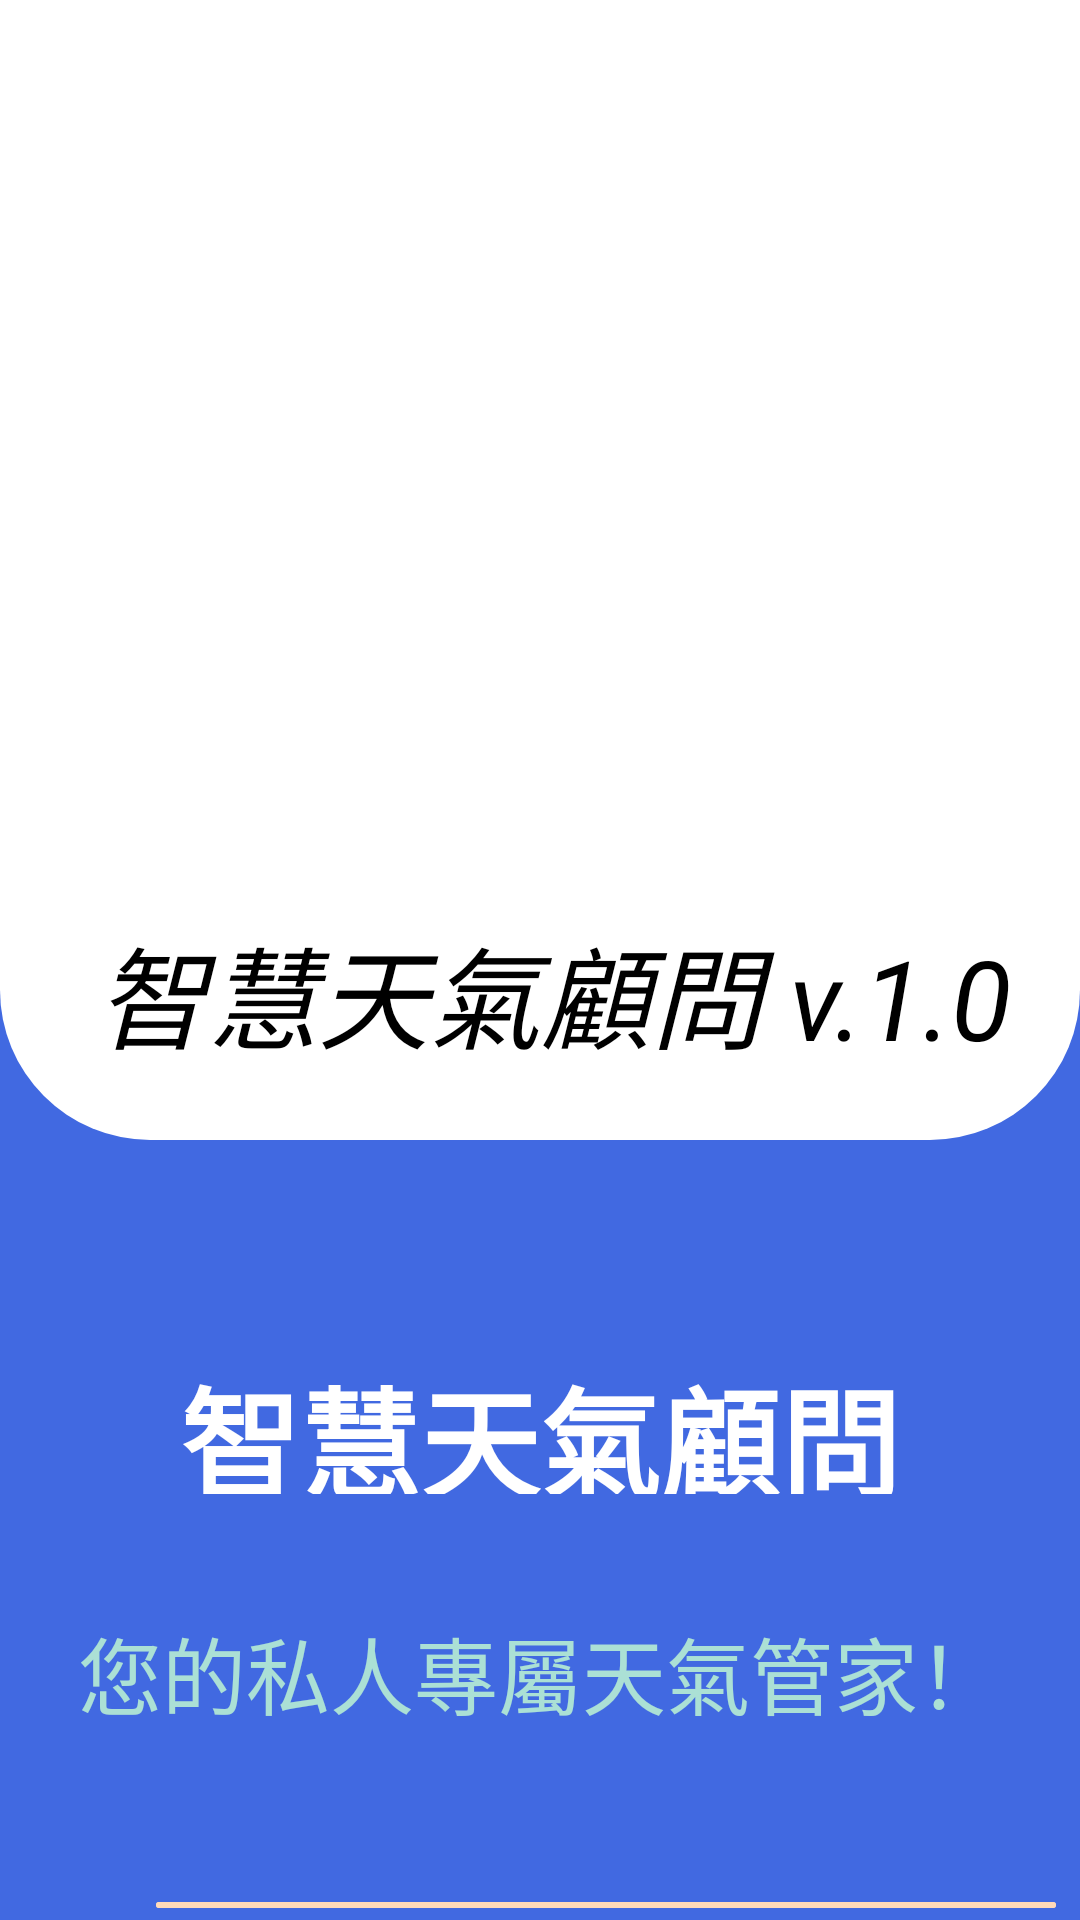

Layout XML and referenced resources for this Android screen:
<!-- AndroidManifest.xml: application theme Theme.WeatherApptutorial -->
<!-- res/layout/activity_user_new_screen.xml -->
<?xml version="1.0" encoding="utf-8"?>

<RelativeLayout xmlns:android="http://schemas.android.com/apk/res/android"
    xmlns:app="http://schemas.android.com/apk/res-auto"
    xmlns:tools="http://schemas.android.com/tools"
    android:layout_width="match_parent"
    android:background="#4169e1"
    android:layout_height="match_parent"
    tools:context=".UserNewScreen">



    <androidx.appcompat.widget.LinearLayoutCompat
        android:id="@+id/linearLayoutCompact"
        android:layout_width="match_parent"
        android:orientation="vertical"
        android:background="@drawable/newuseractivity_bgheader"
        android:layout_height="380dp">
        
        <ImageView
            android:layout_gravity="center"
            android:layout_marginTop="20dp"
            android:layout_width="264dp"
            android:layout_height="284dp"
            android:src="@drawable/applogo"/>

        <TextView
            android:layout_width="400dp"
            android:layout_height="56dp"
            android:layout_gravity="center"
            android:text=" 智慧天氣顧問 v.1.0"
            android:textAlignment="center"
            android:textColor="#000"
            android:textSize="37dp"
            android:textStyle="italic" />
        
    </androidx.appcompat.widget.LinearLayoutCompat>

    <TextView
        android:layout_width="1000dp"
        android:layout_height="48dp"
        android:layout_marginTop="450dp"
        android:gravity="center"
        android:text="智慧天氣顧問"
        android:textColor="#fff"
        android:textSize="40dp"
        android:textStyle="bold" />

    <TextView
        android:layout_width="500dp"
        android:layout_height="75dp"
        android:layout_marginTop="520dp"
        android:gravity="center"
        android:lineSpacingExtra="0dp"
        android:text="您的私人專屬天氣管家！"
        android:textColor="#ABE0D5"
        android:textSize="28dp" />


    <Button
        android:id="@+id/button"
        android:layout_width="300dp"
        android:layout_height="55dp"
        android:layout_marginLeft="52dp"
        android:layout_marginTop="630dp"
        android:backgroundTint="@color/button_bck_newuser"
        android:gravity="center"
        android:text="點擊進入"
        android:textColor="#000"
        android:textSize="25dp" />

</RelativeLayout>
<!-- resources referenced by this layout -->
<resources>
  <color name="button_bck_newuser">#FFDAB9</color>
  <!-- drawable newuseractivity_bgheader (drawable) -->
  <?xml version="1.0" encoding="utf-8"?>
  
  <shape xmlns:android="http://schemas.android.com/apk/res/android">
  
      <solid android:color="#fff"/>
      <corners
          android:bottomLeftRadius="50dp"
          android:bottomRightRadius="50dp"/>
  
  </shape>
  <style name="Theme.WeatherApptutorial" parent="Theme.MaterialComponents.DayNight.NoActionBar">
          
          <item name="colorPrimary">@color/teal_700</item>
          <item name="colorPrimaryVariant">@color/purple_700</item>
          <item name="colorOnPrimary">@color/white</item>
          
          <item name="colorSecondary">@color/teal_200</item>
          <item name="colorSecondaryVariant">@color/teal_700</item>
          <item name="colorOnSecondary">@color/black</item>
          
          <item name="android:statusBarColor" tools:targetApi="l">?attr/colorPrimaryVariant</item>
          
      </style>
  <color name="teal_700">#FF018786</color>
  <color name="purple_700">#FF3700B3</color>
  <color name="white">#FFFFFFFF</color>
  <color name="teal_200">#FF03DAC5</color>
  <color name="black">#FF000000</color>
</resources>
